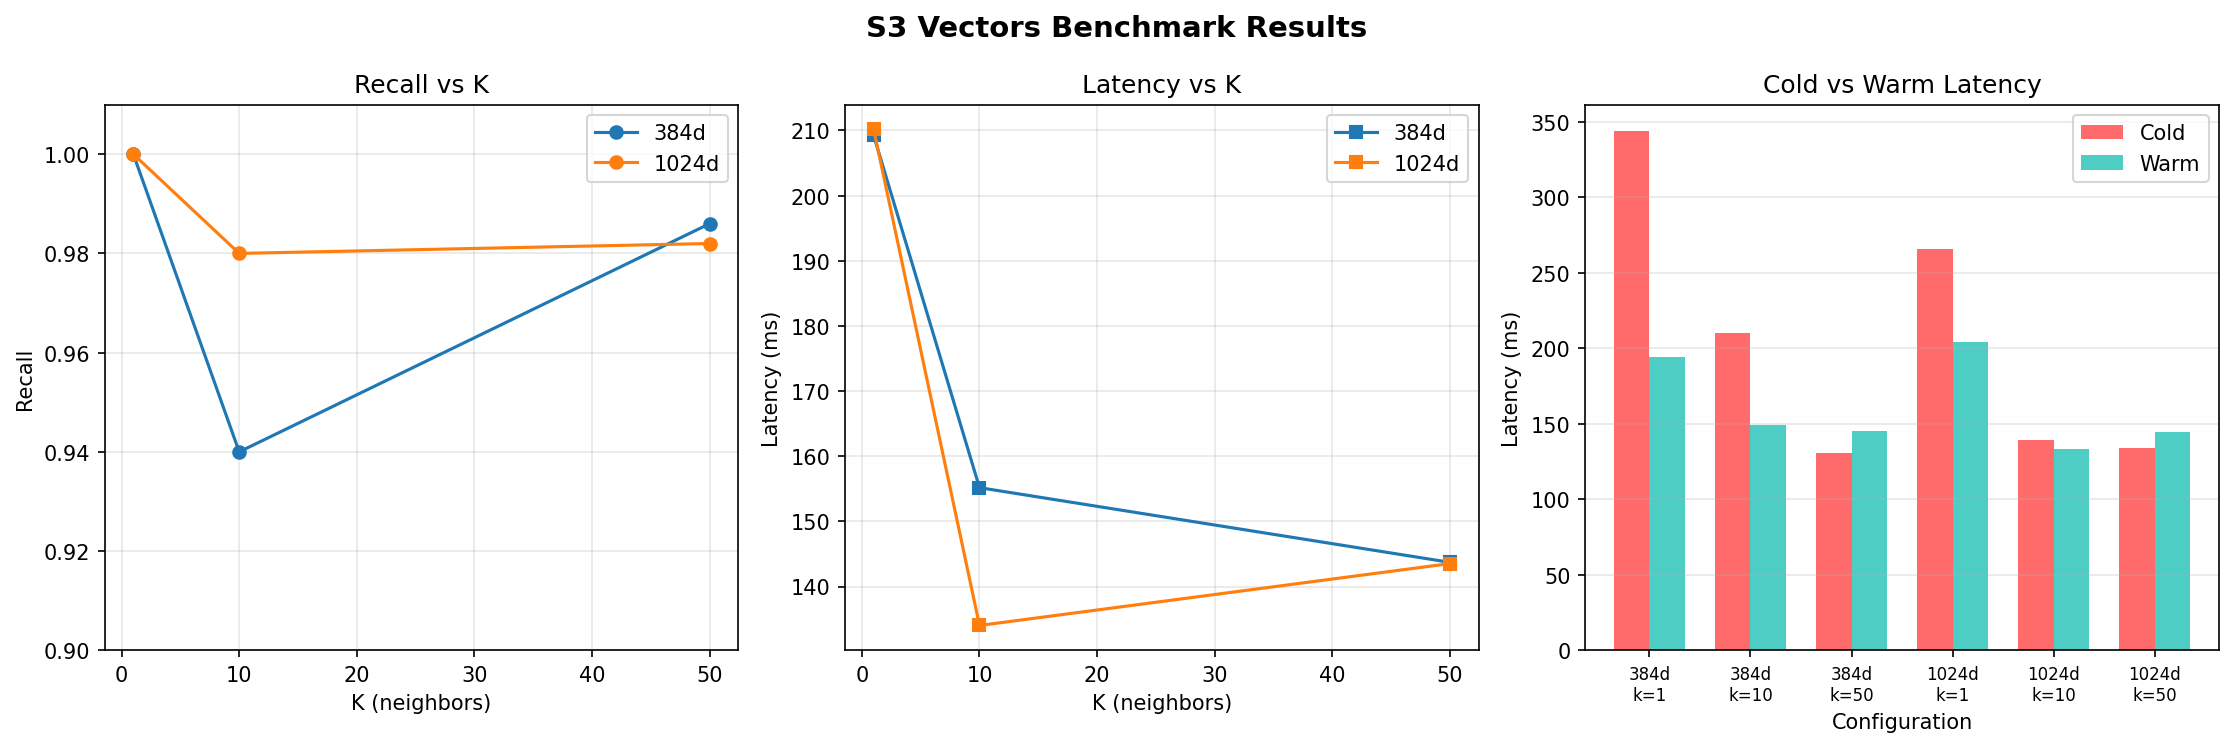

The data file committed next to this chart (first rows):
dimension, k, recall, avg_latency_ms, p95_latency_ms, cold_latency_ms, warm_latency_ms
384, 1, 1.0, 209.2, 311.6, 344.3, 194.2
384, 10, 0.94, 155.2, 204.7, 209.9, 149.1
384, 50, 0.986, 143.7, 192.3, 130.6, 145.2
1024, 1, 1.0, 210.2, 299.3, 266.1, 203.9
1024, 10, 0.98, 134, 161.3, 139.1, 133.5
1024, 50, 0.982, 143.5, 189.9, 134.1, 144.6
